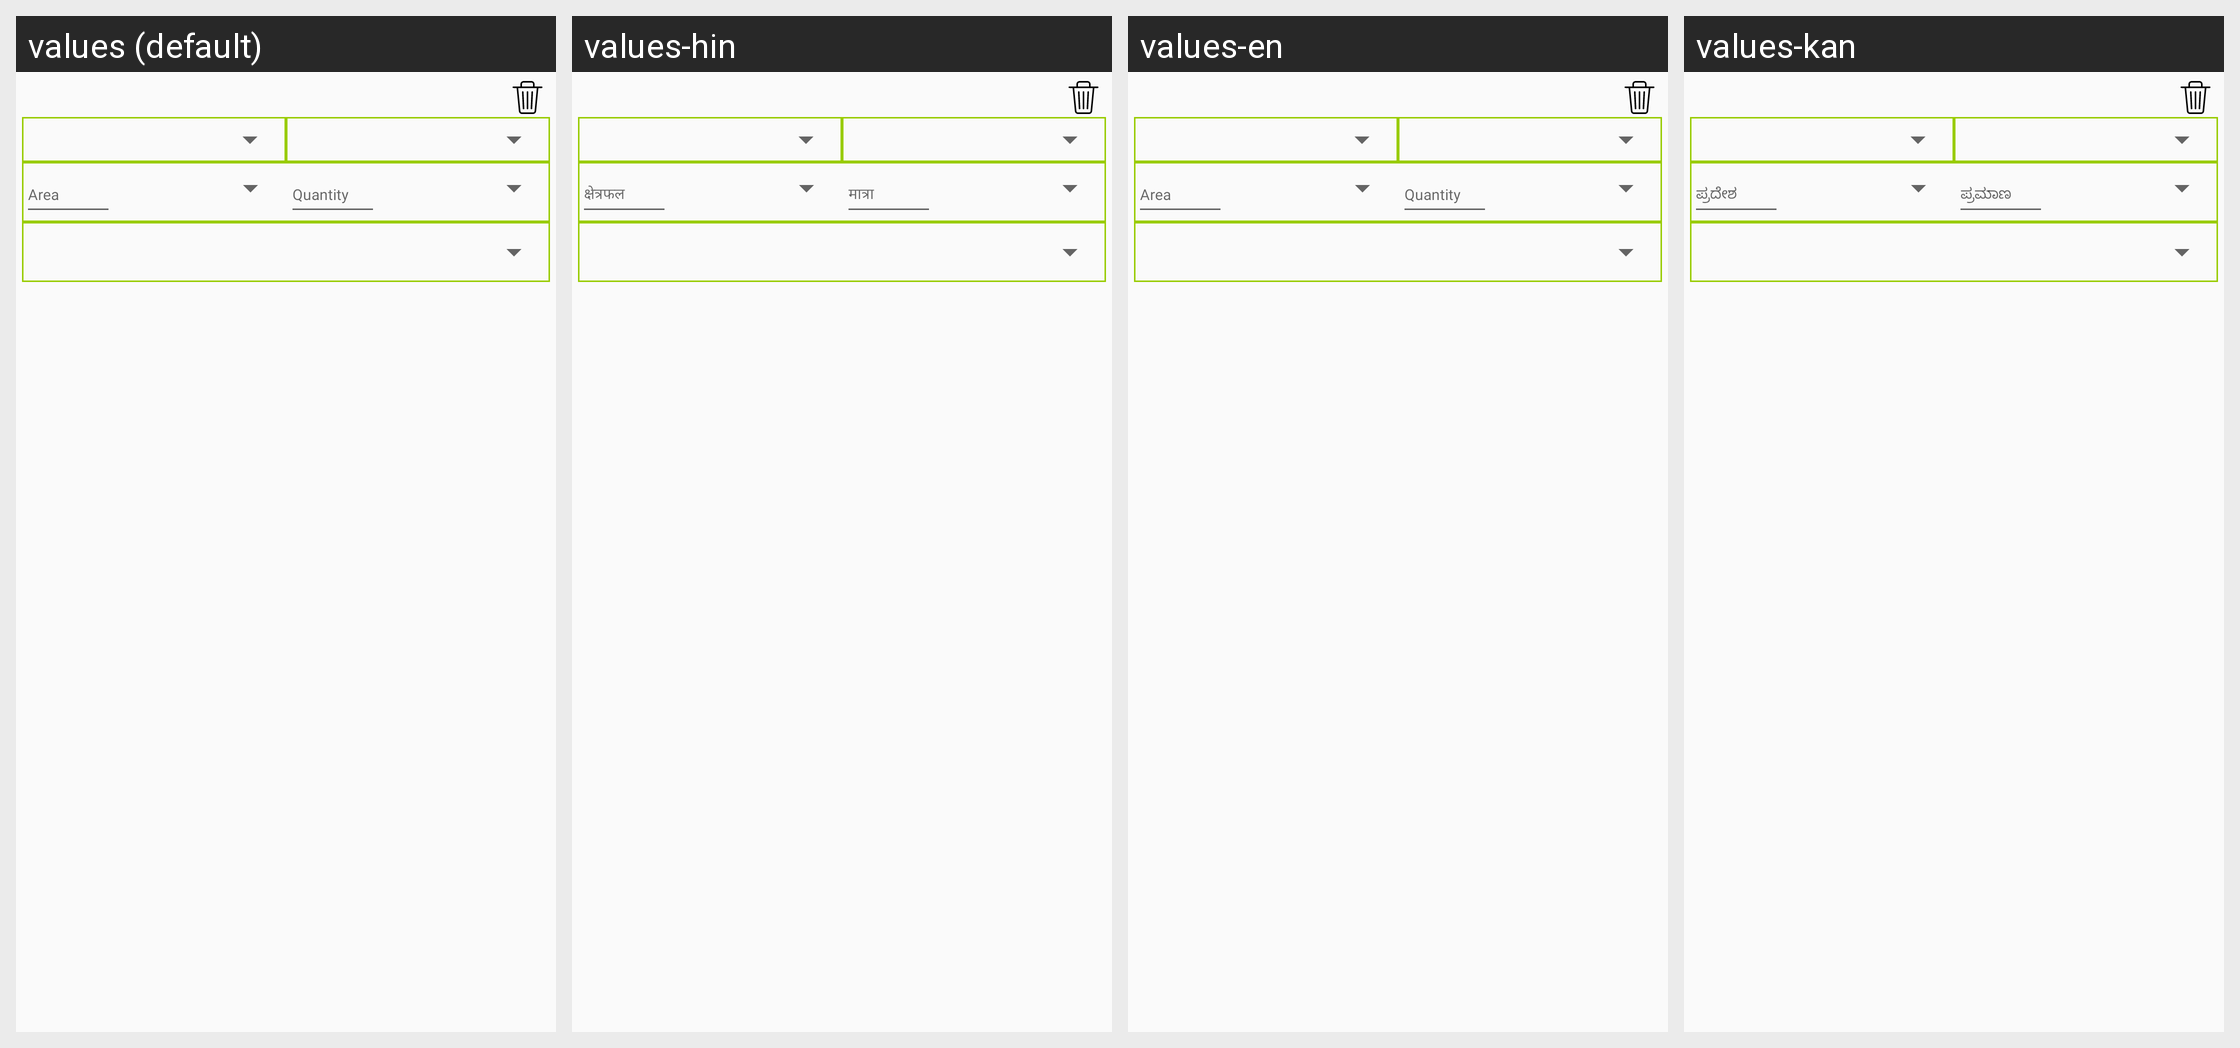

Here is an Android app screen in its default locale and in the app's own translations. Write out the translated-string differences for the strings that appear on this screen.
Android screen res/layout/add_crop_details.xml rendered under 4 locales, left to right: values (default), values-hin, values-en, values-kan. Device: Nexus 5 (rendered at 1080×1920; each locale shown at half size, 540×960, under a caption strip naming it); theme AppTheme.
Other locales in the repository, not shown: values-guj.
Strings drawn on this screen, with the default value and each locale's value (text and hints the layout hard-codes, and strings that could not be matched under every locale, appear in the picture but are not listed):

Area
  values: Area
  values-hin: क्षेत्रफल
  values-en: Area
  values-kan: ಪ್ರದೇಶ

quantity
  values: Quantity
  values-hin: मात्रा
  values-en: Quantity
  values-kan: ಪ್ರಮಾಣ
